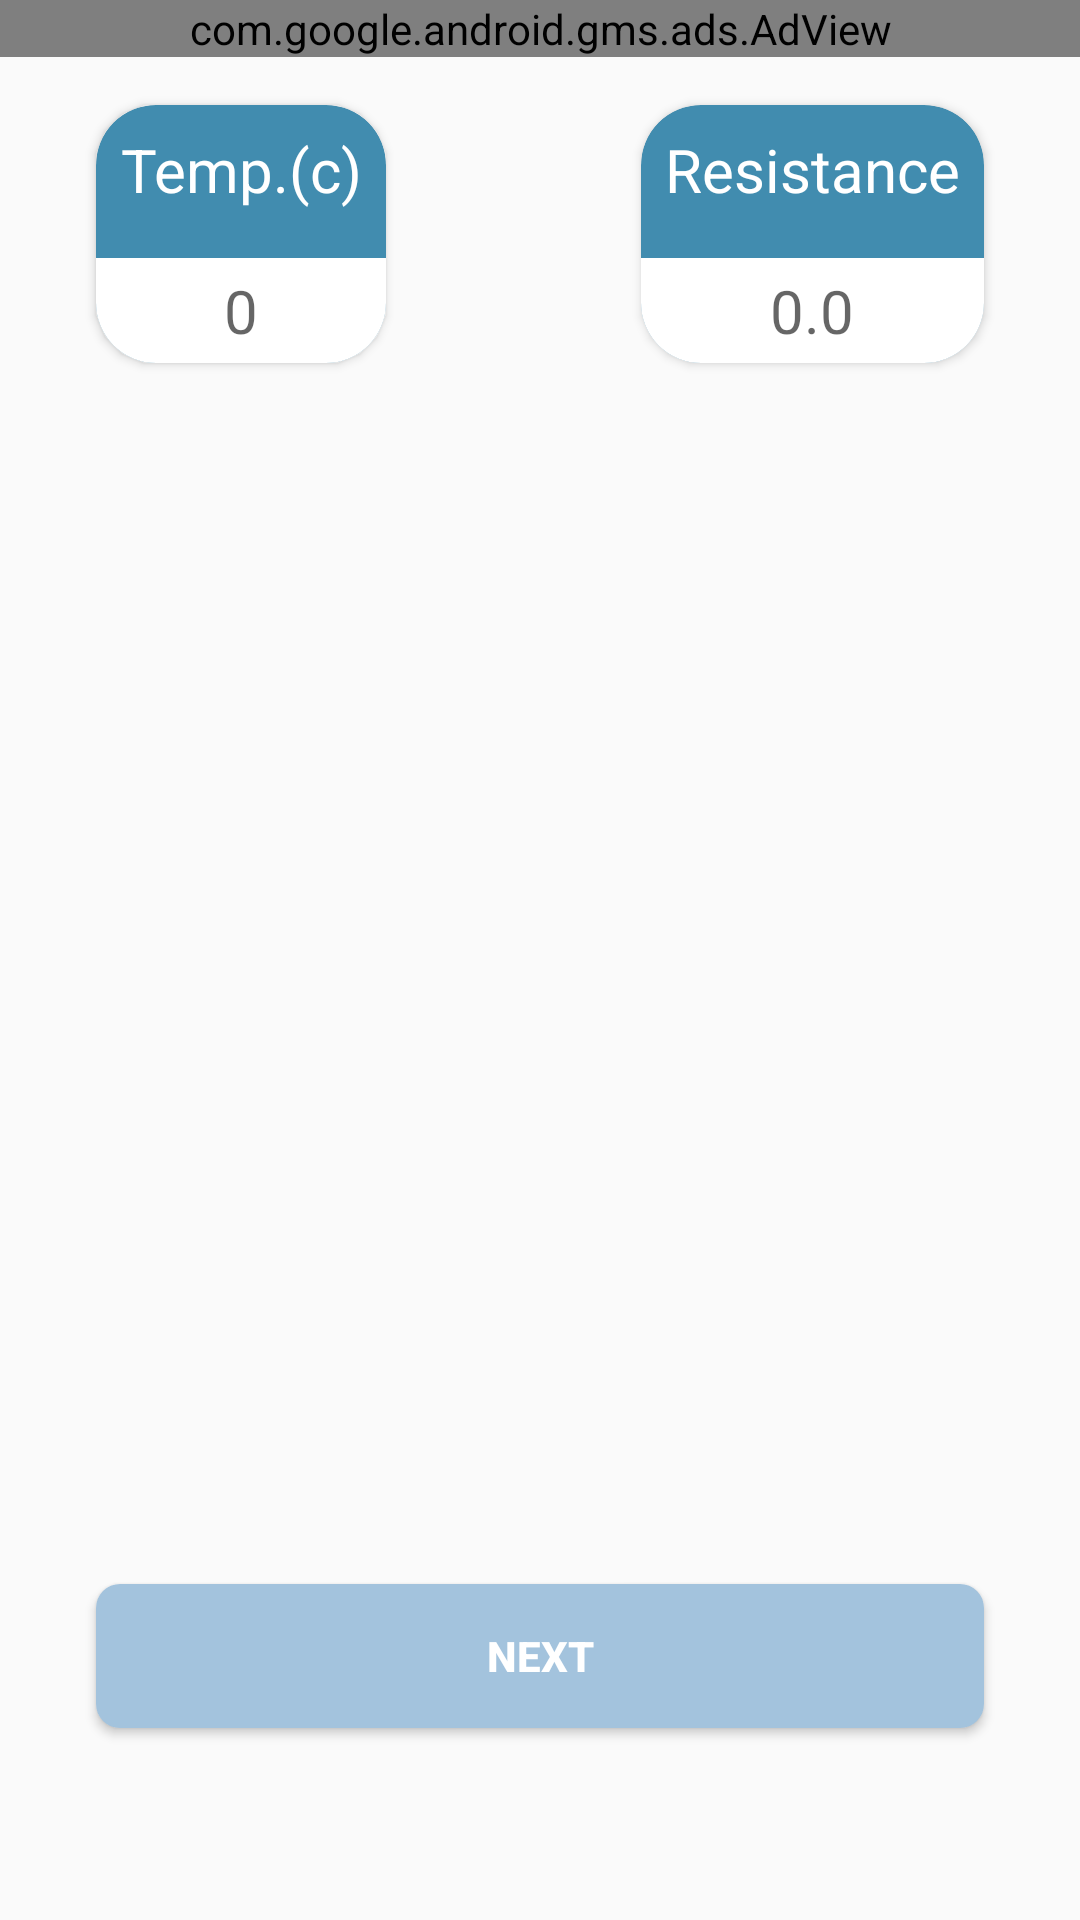

This screen was rendered from an Android layout file. Write that file and the resources it references.
<!-- AndroidManifest.xml: application theme AppTheme -->
<!-- res/layout/activity_ntc_1.xml -->
<?xml version="1.0" encoding="utf-8"?>
<androidx.constraintlayout.widget.ConstraintLayout xmlns:android="http://schemas.android.com/apk/res/android"
    xmlns:app="http://schemas.android.com/apk/res-auto"
    xmlns:tools="http://schemas.android.com/tools"
    android:layout_width="match_parent"
    android:layout_height="match_parent"
    tools:context=".ThirdYearExperiments.NTC1">


    <com.google.android.gms.ads.AdView
        android:id="@+id/adView"
        android:layout_width="0dp"
        android:layout_height="wrap_content"
        android:layout_alignParentBottom="true"
        android:layout_centerHorizontal="true"
        app:adSize="SMART_BANNER"
        app:adUnitId="ca-app-pub-3940256099942544/6300978111"
        app:layout_constraintEnd_toEndOf="parent"
        app:layout_constraintStart_toStartOf="parent"
        app:layout_constraintTop_toTopOf="parent" />


    <androidx.cardview.widget.CardView
        android:id="@+id/inputCard"
        android:layout_width="0dp"
        android:layout_height="wrap_content"
        android:layout_marginStart="32dp"
        android:layout_marginLeft="32dp"
        android:layout_marginTop="16dp"
        app:cardBackgroundColor="#418caf"
        app:cardCornerRadius="20dp"
        app:layout_constraintStart_toStartOf="parent"
        app:layout_constraintTop_toBottomOf="@+id/adView">

        <androidx.constraintlayout.widget.ConstraintLayout
            android:layout_width="match_parent"
            android:layout_height="wrap_content">

            <TextView
                android:id="@+id/tv_tCelsius"
                android:layout_width="wrap_content"
                android:layout_height="wrap_content"
                android:layout_gravity="center_horizontal"
                android:layout_marginStart="8dp"
                android:layout_marginLeft="8dp"
                android:layout_marginTop="8dp"
                android:layout_marginEnd="8dp"
                android:layout_marginRight="8dp"
                android:layout_marginBottom="8dp"
                android:gravity="center"
                android:text="@string/t_celsius"
                android:textColor="#FFF"
                android:textSize="20sp"
                app:layout_constraintBottom_toTopOf="@+id/et_tCelsius"
                app:layout_constraintEnd_toEndOf="parent"
                app:layout_constraintStart_toStartOf="parent"
                app:layout_constraintTop_toTopOf="parent" />

            <EditText
                android:id="@+id/et_tCelsius"
                android:layout_width="0dp"
                android:layout_height="35dp"
                android:layout_gravity="center_horizontal"
                android:layout_marginTop="8dp"
                android:background="#fff"
                android:gravity="center"
                android:hint="@string/Zero_hint"
                android:textColor="#000"
                android:textSize="20sp"
                app:layout_constraintBottom_toBottomOf="parent"
                app:layout_constraintEnd_toEndOf="parent"
                app:layout_constraintStart_toStartOf="parent"
                app:layout_constraintTop_toBottomOf="@+id/tv_tCelsius"
                tools:ignore="Autofill,TextFields" />

        </androidx.constraintlayout.widget.ConstraintLayout>
    </androidx.cardview.widget.CardView>


    <androidx.cardview.widget.CardView
        android:id="@+id/outputCard"
        android:layout_width="0dp"
        android:layout_height="wrap_content"
        android:layout_marginTop="16dp"
        android:layout_marginEnd="32dp"
        android:layout_marginRight="32dp"
        app:cardBackgroundColor="#418caf"
        app:cardCornerRadius="20dp"
        app:layout_constraintEnd_toEndOf="parent"
        app:layout_constraintTop_toBottomOf="@+id/adView">

        <androidx.constraintlayout.widget.ConstraintLayout
            android:layout_width="match_parent"
            android:layout_height="wrap_content">

            <TextView
                android:id="@+id/tv_Resistance"
                android:layout_width="wrap_content"
                android:layout_height="wrap_content"
                android:layout_gravity="center_horizontal"
                android:layout_marginStart="8dp"
                android:layout_marginLeft="8dp"
                android:layout_marginTop="8dp"
                android:layout_marginEnd="8dp"
                android:layout_marginRight="8dp"
                android:layout_marginBottom="8dp"
                android:gravity="center"
                android:text="@string/resistance"
                android:textColor="#FFF"
                android:textSize="20sp"
                app:layout_constraintBottom_toTopOf="@+id/tv_ResistanceResult"
                app:layout_constraintEnd_toEndOf="parent"
                app:layout_constraintStart_toStartOf="parent"
                app:layout_constraintTop_toTopOf="parent" />

            <TextView
                android:id="@+id/tv_ResistanceResult"
                android:layout_width="0dp"
                android:layout_height="35dp"
                android:layout_gravity="center_horizontal"
                android:layout_marginTop="8dp"
                android:background="#fff"
                android:gravity="center"
                android:hint="@string/DotZero_hint"
                android:textColor="#000"
                android:textSize="20sp"
                app:layout_constraintBottom_toBottomOf="parent"
                app:layout_constraintEnd_toEndOf="parent"
                app:layout_constraintStart_toStartOf="parent"
                app:layout_constraintTop_toBottomOf="@+id/tv_Resistance"
                tools:ignore="Autofill,TextFields" />

        </androidx.constraintlayout.widget.ConstraintLayout>
    </androidx.cardview.widget.CardView>

    <Button
        android:id="@+id/btn_nextPage"
        android:layout_width="match_parent"
        android:layout_height="wrap_content"
        android:layout_gravity="center_horizontal"
        android:layout_marginStart="32dp"
        android:layout_marginLeft="32dp"
        android:layout_marginEnd="32dp"
        android:layout_marginRight="32dp"
        android:layout_marginBottom="64dp"
        android:background="@drawable/cardviewbackground"
        android:text="@string/nextPage"
        android:textColor="#FFFFFF"
        android:textStyle="bold"
        app:layout_constraintBottom_toBottomOf="parent"
        app:layout_constraintEnd_toEndOf="parent"
        app:layout_constraintStart_toStartOf="parent" />

</androidx.constraintlayout.widget.ConstraintLayout>
<!-- resources referenced by this layout -->
<resources>
  <!-- drawable cardviewbackground (drawable) -->
  <?xml version="1.0" encoding="utf-8"?>
  <shape xmlns:android="http://schemas.android.com/apk/res/android"
      xmlns:tools="http://schemas.android.com/tools"
      android:shape="rectangle"
      tools:ignore="MissingDefaultResource">
  
      <corners android:radius="8dp" />
      <solid android:color="#A3C3DD" />
  </shape>
  <string name="DotZero_hint">0.0</string>
  <string name="Zero_hint">0</string>
  <string name="nextPage">Next</string>
  <string name="resistance">Resistance</string>
  <string name="t_celsius" tools:ignore="TypographyOther">Temp.(c)</string>
  <style name="AppTheme" parent="Theme.AppCompat.Light.NoActionBar">
          
          <item name="colorPrimary">@color/colorPrimary</item>
          <item name="colorPrimaryDark">@color/colorPrimaryDark</item>
          <item name="colorAccent">@color/colorAccent</item>
          <item name="android:textColorSecondary">@color/white</item>
      </style>
  <color name="colorPrimary">#008577</color>
  <color name="colorPrimaryDark">#A3A3D8</color>
  <color name="colorAccent">#D81B60</color>
  <color name="white">#ffffff</color>
</resources>
